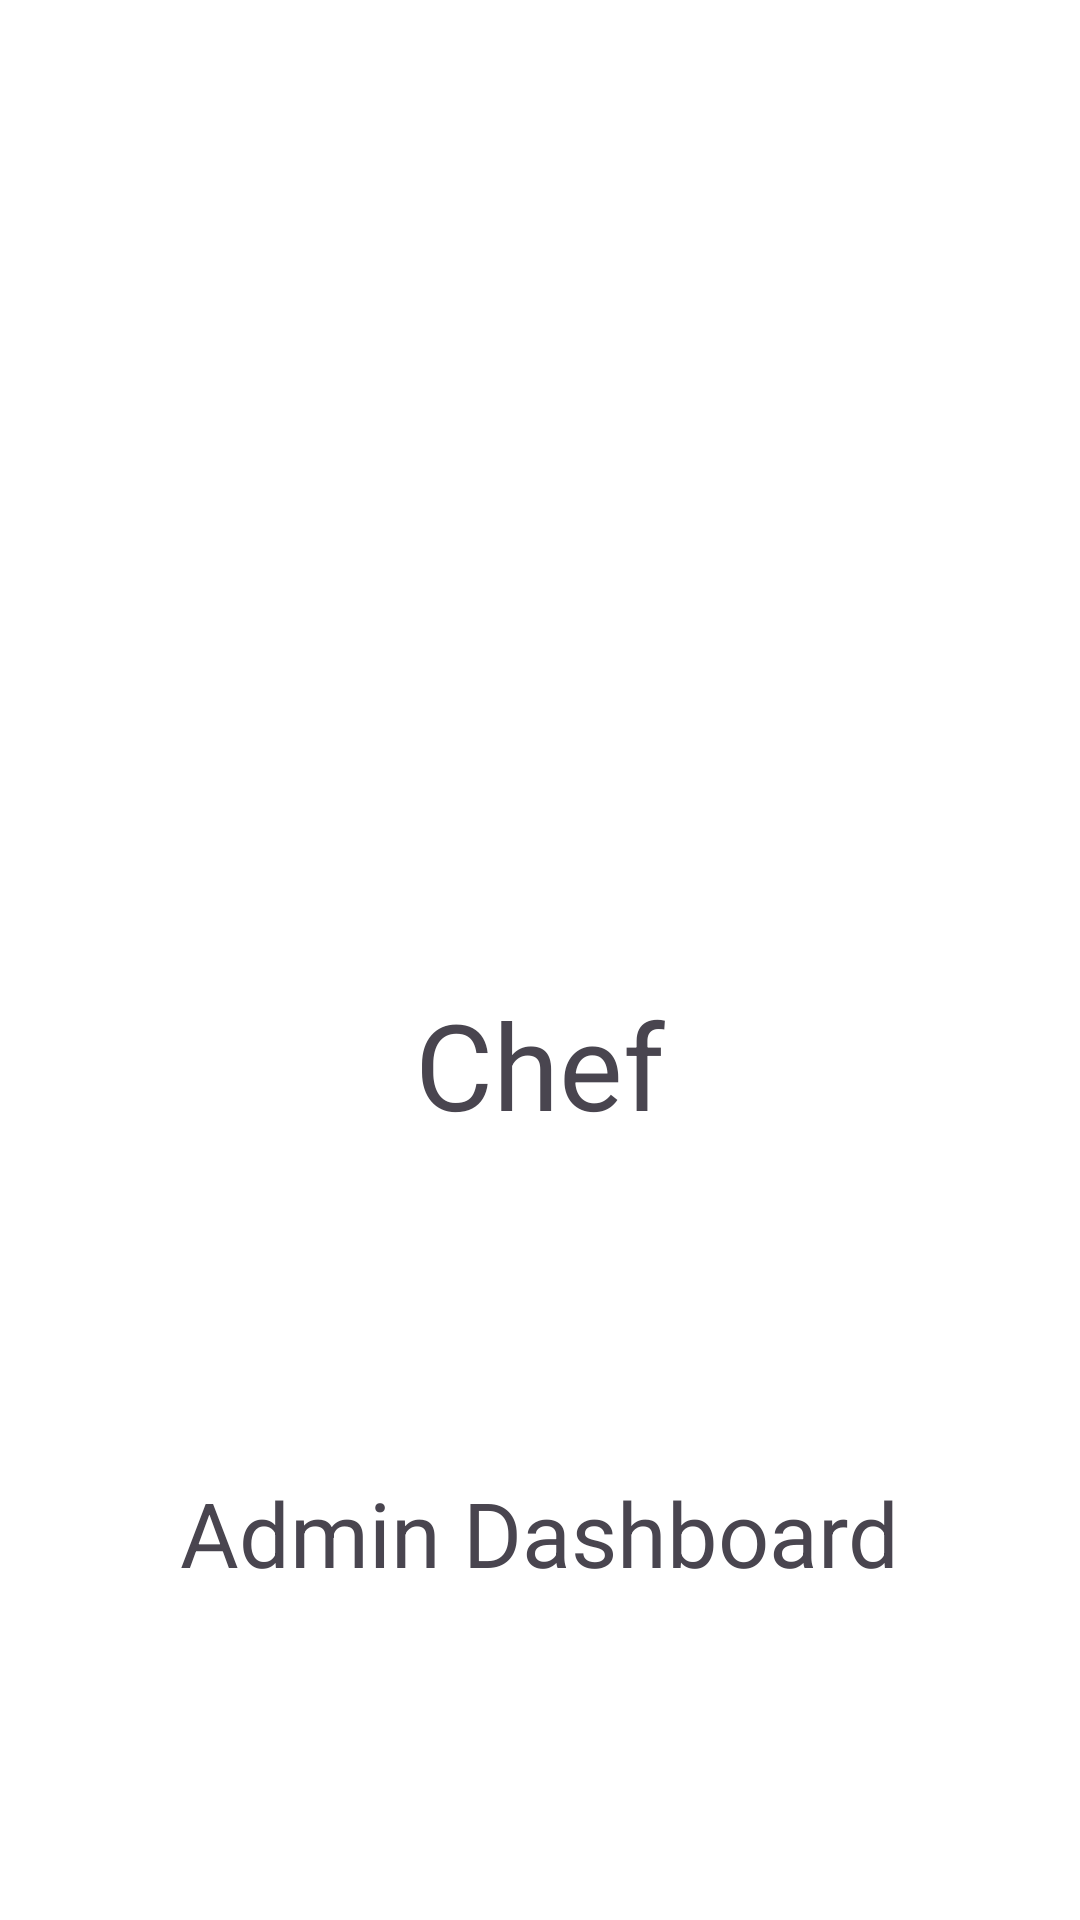

Android layout source for this screen:
<!-- AndroidManifest.xml: application theme Theme.AdminChef -->
<!-- res/layout/activity_splash_main.xml -->
<?xml version="1.0" encoding="utf-8"?>
<androidx.constraintlayout.widget.ConstraintLayout xmlns:android="http://schemas.android.com/apk/res/android"
    xmlns:app="http://schemas.android.com/apk/res-auto"
    xmlns:tools="http://schemas.android.com/tools"
    android:layout_width="match_parent"
    android:layout_height="match_parent"
    android:background="@color/white"
    tools:context=".Ui.SplashMainActivity">

    <ImageView
        android:id="@+id/imageView"
        android:layout_width="282dp"
        android:layout_height="284dp"
        android:layout_marginBottom="300dp"
        android:src="@drawable/img"
        app:layout_constraintBottom_toBottomOf="parent"
        app:layout_constraintEnd_toEndOf="parent"
        app:layout_constraintStart_toStartOf="parent"
        app:layout_constraintTop_toTopOf="parent" />

    <TextView
        android:id="@+id/textView"
        android:layout_width="wrap_content"
        android:layout_height="wrap_content"
        android:layout_marginTop="16dp"
        android:text="@string/chef"
        android:textColor="@color/red"
        android:textSize="40sp"
        app:layout_constraintEnd_toEndOf="@+id/imageView"
        app:layout_constraintStart_toStartOf="@+id/imageView"
        app:layout_constraintTop_toBottomOf="@+id/imageView" />

    <TextView
        android:layout_width="wrap_content"
        android:layout_height="wrap_content"
        android:text="@string/admin_dashboard"
        app:layout_constraintEnd_toEndOf="@+id/textView"
        app:layout_constraintStart_toStartOf="@+id/textView"
        app:layout_constraintTop_toBottomOf="@+id/textView"
        app:layout_constraintBottom_toBottomOf="parent"
        android:textColor="@color/red"
        android:textSize="30sp"/>

</androidx.constraintlayout.widget.ConstraintLayout>
<!-- resources referenced by this layout -->
<resources>
  <string name="admin_dashboard">Admin Dashboard</string>
  <string name="chef">Chef</string>
  <style name="Theme.AdminChef" parent="Base.Theme.AdminChef" />
  <style name="Base.Theme.AdminChef" parent="Theme.Material3.DayNight.NoActionBar">
          
          
          <item name="colorPrimaryDark">@color/red</item>
      </style>
  <!-- not gathered from this repository: default colours our renderer supplied (Android Studio template values) -->
  <color name="white">#FFFFFFFF</color>
</resources>
